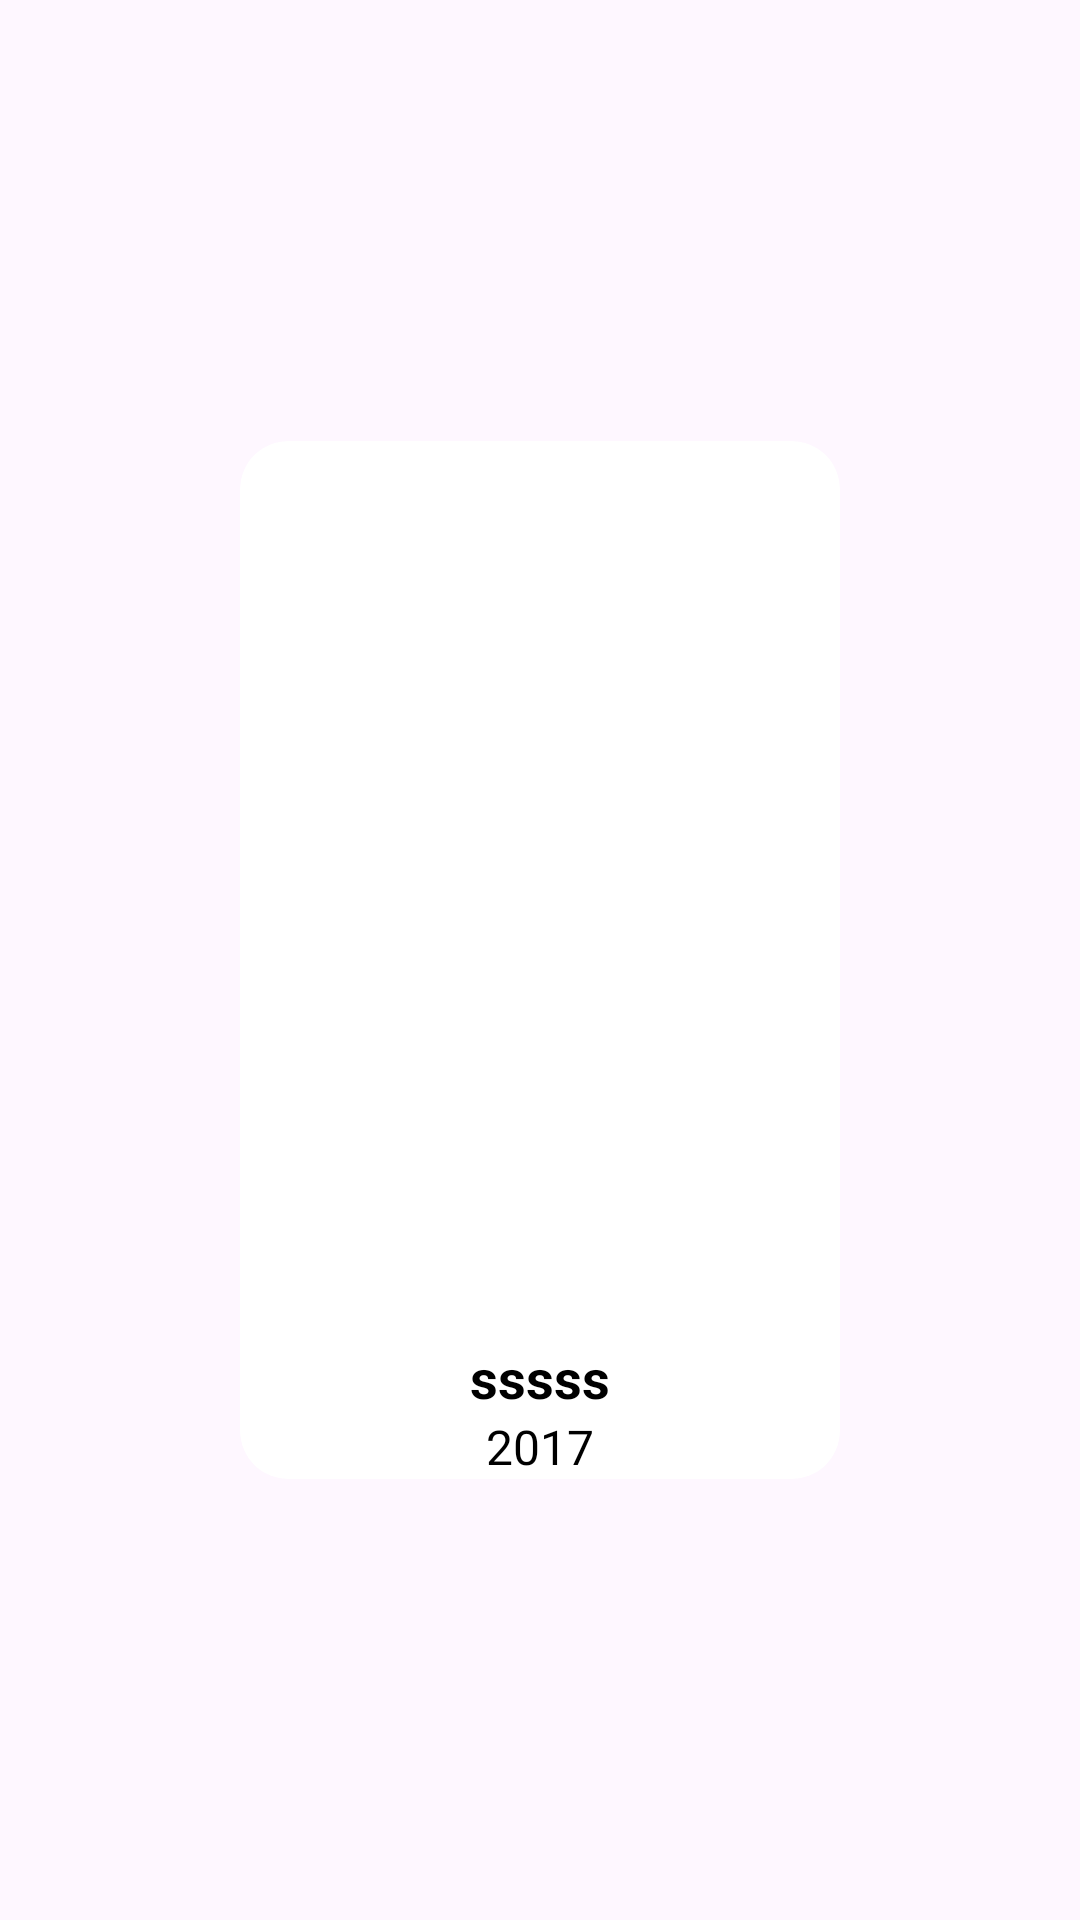

Write the Android layout XML for this screen, with the resource values it uses.
<!-- AndroidManifest.xml: application theme Theme.GSAProjectAssessment -->
<!-- res/layout/category_list_item.xml -->
<?xml version="1.0" encoding="utf-8"?>
<androidx.constraintlayout.widget.ConstraintLayout xmlns:android="http://schemas.android.com/apk/res/android"
    android:layout_width="wrap_content"
    android:layout_height="wrap_content"
    xmlns:app="http://schemas.android.com/apk/res-auto">

    <androidx.cardview.widget.CardView
        android:layout_width="200dp"
        android:layout_height="wrap_content"
        android:layout_marginHorizontal="8dp"
        android:layout_marginTop="16dp"
        android:layout_marginBottom="16dp"
        android:elevation="8dp"
        app:cardCornerRadius="16dp"
        app:layout_constraintBottom_toBottomOf="parent"
        app:layout_constraintEnd_toEndOf="parent"
        app:layout_constraintStart_toStartOf="parent"
        app:layout_constraintTop_toTopOf="parent">

        <androidx.constraintlayout.widget.ConstraintLayout
            android:layout_width="match_parent"
            android:layout_height="match_parent">

            <ImageView
                android:id="@+id/movieIV"
                android:layout_width="200dp"
                android:layout_height="300dp"
                android:scaleType="fitXY"
                app:layout_constraintEnd_toEndOf="parent"
                app:layout_constraintStart_toStartOf="parent"
                app:layout_constraintTop_toTopOf="parent" />

            <TextView
                android:id="@+id/titleTV"
                android:layout_width="match_parent"
                android:layout_height="wrap_content"
                android:layout_marginHorizontal="8dp"
                android:gravity="center"
                android:text="sssss"
                android:textSize="18sp"
                android:textStyle="bold"
                android:singleLine="true"
                android:textColor="@color/black"
                android:ellipsize="end"
                app:layout_constraintEnd_toEndOf="parent"
                app:layout_constraintStart_toStartOf="parent"
                app:layout_constraintTop_toBottomOf="@+id/movieIV" />

            <TextView
                android:id="@+id/yearTV"
                android:layout_width="match_parent"
                android:layout_height="wrap_content"
                android:gravity="center"
                android:text="2017"
                android:textSize="16sp"
                android:textColor="@color/black"
                android:layout_marginHorizontal="8dp"
                app:layout_constraintEnd_toEndOf="parent"
                app:layout_constraintStart_toStartOf="parent"
                app:layout_constraintTop_toBottomOf="@+id/titleTV" />

        </androidx.constraintlayout.widget.ConstraintLayout>


    </androidx.cardview.widget.CardView>

</androidx.constraintlayout.widget.ConstraintLayout>
<!-- resources referenced by this layout -->
<resources>
  <style name="Theme.GSAProjectAssessment" parent="Base.Theme.GSAProjectAssessment" />
  <style name="Base.Theme.GSAProjectAssessment" parent="Theme.Material3.Light.NoActionBar">
          
           <item name="colorPrimary">@color/white</item>
          <item name="android:statusBarColor">@color/black</item>
          <item name="android:windowLightStatusBar">false</item>
          <item name="android:textColor">@color/white</item>
      </style>
  <!-- not gathered from this repository: default colours our renderer supplied (Android Studio template values) -->
  <color name="black">#FF000000</color>
  <color name="white">#FFFFFFFF</color>
</resources>
